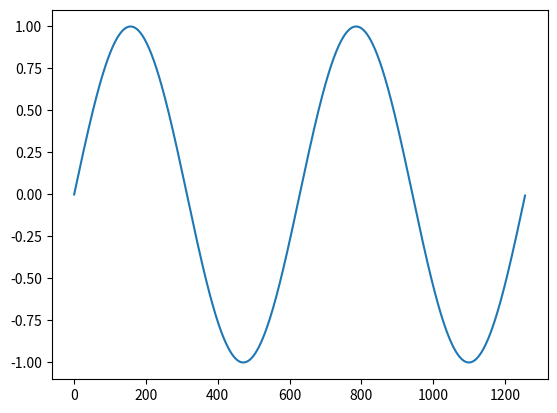

Write Python code to recreate this figure.
import math
import matplotlib.pyplot as plt
import numpy as np
import random

class Complex:
    def __init__(self, real=0, imag=0):
        self.real = real
        self.imag = imag
    
    def __str__(self):
        s = ''

        if self.real == 0 and self.imag == 0:
            s += '0'
        elif self.real == 0 and self.imag != 0:
            if self.imag == 1:
                s += 'i'
            elif self.imag == -1:
                s += '-i'
            else:
                s += '{}i'.format(str(round(self.imag, 3)))
        elif self.real != 0 and self.imag == 0:
            s += str(round(self.real, 3))
        else:
            s += str(round(self.real, 3))
            
            if self.imag > 0:
                if self.imag == 1:
                    s += ' + i'
                else:
                    s += ' + {}i'.format(round(self.imag, 3))
            else:
                if self.imag == -1:
                    s += ' - i'
                else:
                    s += ' - {}i'.format(round(-self.imag, 3))

        return s

    def __repr__(self):
        return self.__str__()

    def getReal(self):
        return self.real

    def getImag(self):
        return self.imag

    def setReal(self, real):
        self.real = real

    def setImag(self, imag):
        self.imag = imag

    def modulus(self):
        return math.sqrt(self.real ** 2 + self.imag ** 2)

    def conjugate(self):
        return Complex(self.real, -self.imag)

    def arg(self):
        if self.real > 0 and self.imag > 0:
            return math.atan(self.imag / self.real)
        elif self.real < 0 and self.imag > 0:
            return math.pi + math.atan(self.imag / self.real)
        elif self.real > 0 and self.imag < 0:
            return 2 * math.pi + math.atan(self.imag / self.real)
        elif self.real < 0 and self.imag < 0:
            return math.pi + math.atan(self.imag / self.real)
        elif self.real > 0 and self.imag == 0:
            return 0
        elif self.real < 0 and self.imag == 0:
            return math.pi
        elif self.real == 0 and self.imag > 0:
            return math.pi / 2
        elif self.real == 0 and self.imag < 0:
            return 3 * math.pi / 2
        else:
            return 0

    def trigform(self):
        return '{}(cos({}) + i*sin({}))'.format(round(self.modulus(), 3), \
            round(self.arg(), 3), round(self.arg(), 3))

    def __round__(self, ndigits=0):
        real = round(self.real, ndigits)
        imag = round(self.imag, ndigits)

        return Complex(real, imag)

    def __abs__(self):
        real = abs(self.real)
        imag = abs(self.imag)

        return Complex(real, imag)

    def __getitem__(self, index):
        if index == 0 or index == -2:
            return self.real
        elif index == 1 or index == -1:
            return self.imag
        else:
            raise IndexError('index out of range')

    def __eq__(self, z):
        if isinstance(z, Complex):
            return self.real == z.getReal() and self.imag == z.getImag()
        else:
            if self.imag == 0:
                return self.real == z
            else:
                return False

    def __ne__(self, z):
        if isinstance(z, Complex):
            return self.real != z.getReal() and self.imag != z.getImag()
        else:
            if self.imag == 0:
                return self.real != z
            else:
                return True

    def __neg__(self):
        return Complex(-self.real, -self.imag)

    def __add__(self, z):
        if isinstance(z, Complex):
            real = self.real + z.getReal()
            imag = self.imag + z.getImag()
        else:
            real = self.real + z
            imag = self.imag

        return Complex(real, imag)

    def __radd__(self, z):
        if isinstance(z, Complex):
            real = self.real + z.getReal()
            imag = self.imag + z.getImag()
        else:
            real = self.real + z
            imag = self.imag

        return Complex(real, imag)

    def __iadd__(self, z):
        if isinstance(z, Complex):
            self.real += z.getReal()
            self.imag += z.getImag()
        else:
            self.real += z

        return self

    def __sub__(self, z):
        if isinstance(z, Complex):
            real = self.real - z.getReal()
            imag = self.imag - z.getImag()
        else:
            real = self.real - z
            imag = self.imag

        return Complex(real, imag)

    def __rsub__(self, z):
        if isinstance(z, Complex):
            real = z.getReal() - self.real
            imag = self.imag
        else:
            real = z - self.real
            imag = self.imag

        return Complex(real, imag)

    def __isub__(self, z):
        if isinstance(z, Complex):
            self.real -= z.getReal()
            self.imag -= z.getImag()
        else:
            self.real -= z

        return self

    def __mul__(self, z):
        if isinstance(z, Complex):
            real = self.real * z.getReal() - self.imag * z.getImag()
            imag = self.real * z.getImag() + self.imag * z.getReal()
        else:
            real = self.real * z
            imag = self.imag * z

        return Complex(real, imag)

    def __rmul__(self, z):
        if isinstance(z, Complex):
            real = self.real * z.getReal() - self.imag * z.getImag()
            imag = self.real * z.getImag() + self.imag * z.getReal()
        else:
            real = self.real * z
            imag = self.imag * z

        return Complex(real, imag)

    def __imul__(self, z):
        if isinstance(z, Complex):
            self.real = self.real * z.getReal() - self.imag * z.getImag()
            self.imag = self.real * z.getImag() + self.imag * z.getReal()
        else:
            self.real *= z
            self.imag *= z

        return self

    def __truediv__(self, z):
        if isinstance(z, Complex):
            res = 1 / z.modulus() * self * z.conjugate()
        else:
            res = 1 / z * self

        return res

    def __rtruediv__(self, z):
        if isinstance(z, Complex):
            mod = z.modulus()
            res = (1 / mod ** 2) * self * z.conjugate()
        else:
            res = z * self.conjugate() / (self.modulus() ** 2)

        return res

    def __pow__(self, k):
        arg = self.arg()
        mod = self.modulus()

        real = mod ** k * math.cos(k * arg)
        imag = mod ** k * math.sin(k * arg)

        return Complex(real, imag)

    @classmethod
    def csum(self, list_complex):
        z = Complex()

        for i in range(len(list_complex)):
            z += list_complex[i]

        return z

class ComplexTrig(Complex):
    def __init__(self, r, phi):
        self.real = r * math.cos(phi)
        self.imag = r * math.sin(phi)

    def __str__(self):
        return super.__str__()

    def __repr__(self):
        return super.__repr__()

# Napomena: ne radi ispis elemenata ubacenih u transformed zbog poziva funkcije round
# u okviru __str__ metoda
def qfourier(coeffs):
    N = len(coeffs)
    transformed = []

    for k in range(N):
        bk = (1 / math.sqrt(N)) * Complex.csum([coeffs[j] * ComplexTrig( \
            1, 2 * math.pi * j * k / N) for j in range(N)])


        print(bk)
        transformed.append(bk)

    return transformed

class Qubit:
    def __init__(self, coeffs):
        (bits_superpos, coeffs_len) = self._qlen(len(coeffs))

        self.bits_superpos = bits_superpos
        self.coeffs_len = coeffs_len
        self.coeffs = coeffs

        if len(coeffs) < self.coeffs_len:
            for i in range(self.coeffs_len - len(coeffs)):
                self.coeffs.append(Complex(0, 0))

        self.normalize()

    def __str__(self):
        s = ''

        for i in range(self.coeffs_len):
            if self.coeffs[i] != 0:
                # if self.coeffs[i].getReal in (1, -1) and self.coeffs[i].getImag() == 0:
                #     s += f'|{i:0{self.bits_superpos}b}>'
                s += f'({self.coeffs[i]})|{i:0{self.bits_superpos}b}>'

            if i not in (0, self.coeffs_len - 1) and self.coeffs[i + 1] != 0:
                s += ' + '

        return s

    def __len__(self):
        return self.coeffs_len

    def normalize(self):
        norm = math.sqrt(sum(list(map(lambda c: c.modulus() ** 2, self.coeffs))))
        self.coeffs = list(map(lambda c: c / norm, self.coeffs))

    def measure(self):
        random_value = random.random()

        current_sum = 0
        for i in range(self.coeffs_len):
            current_sum += self.coeffs[i].modulus() ** 2

            if current_sum > random_value:
                print(f'Measured state: |{i:0{self.bits_superpos}b}>')

                new_coeffs = [Complex(0, 0) for j in range(i)] + [Complex(1, 0)] + [Complex(0, 0) for j in range(i + 1, self.coeffs_len)]
                self.coeffs = new_coeffs

                break

        


    def _qlen(self, list_len):
        n = 0
        deg2 = True

        while list_len != 0:
            if list_len != 1 and list_len % 2 != 0:
                deg2 = False

            list_len //= 2
            n += 1

        if not deg2:
            return n, 2 ** n
        else:
            return n - 1, 2 ** (n - 1)

plt.plot(list(map(lambda x: math.sin(x), list(np.arange(0, 4*math.pi, 0.01)))))
plt.show()
